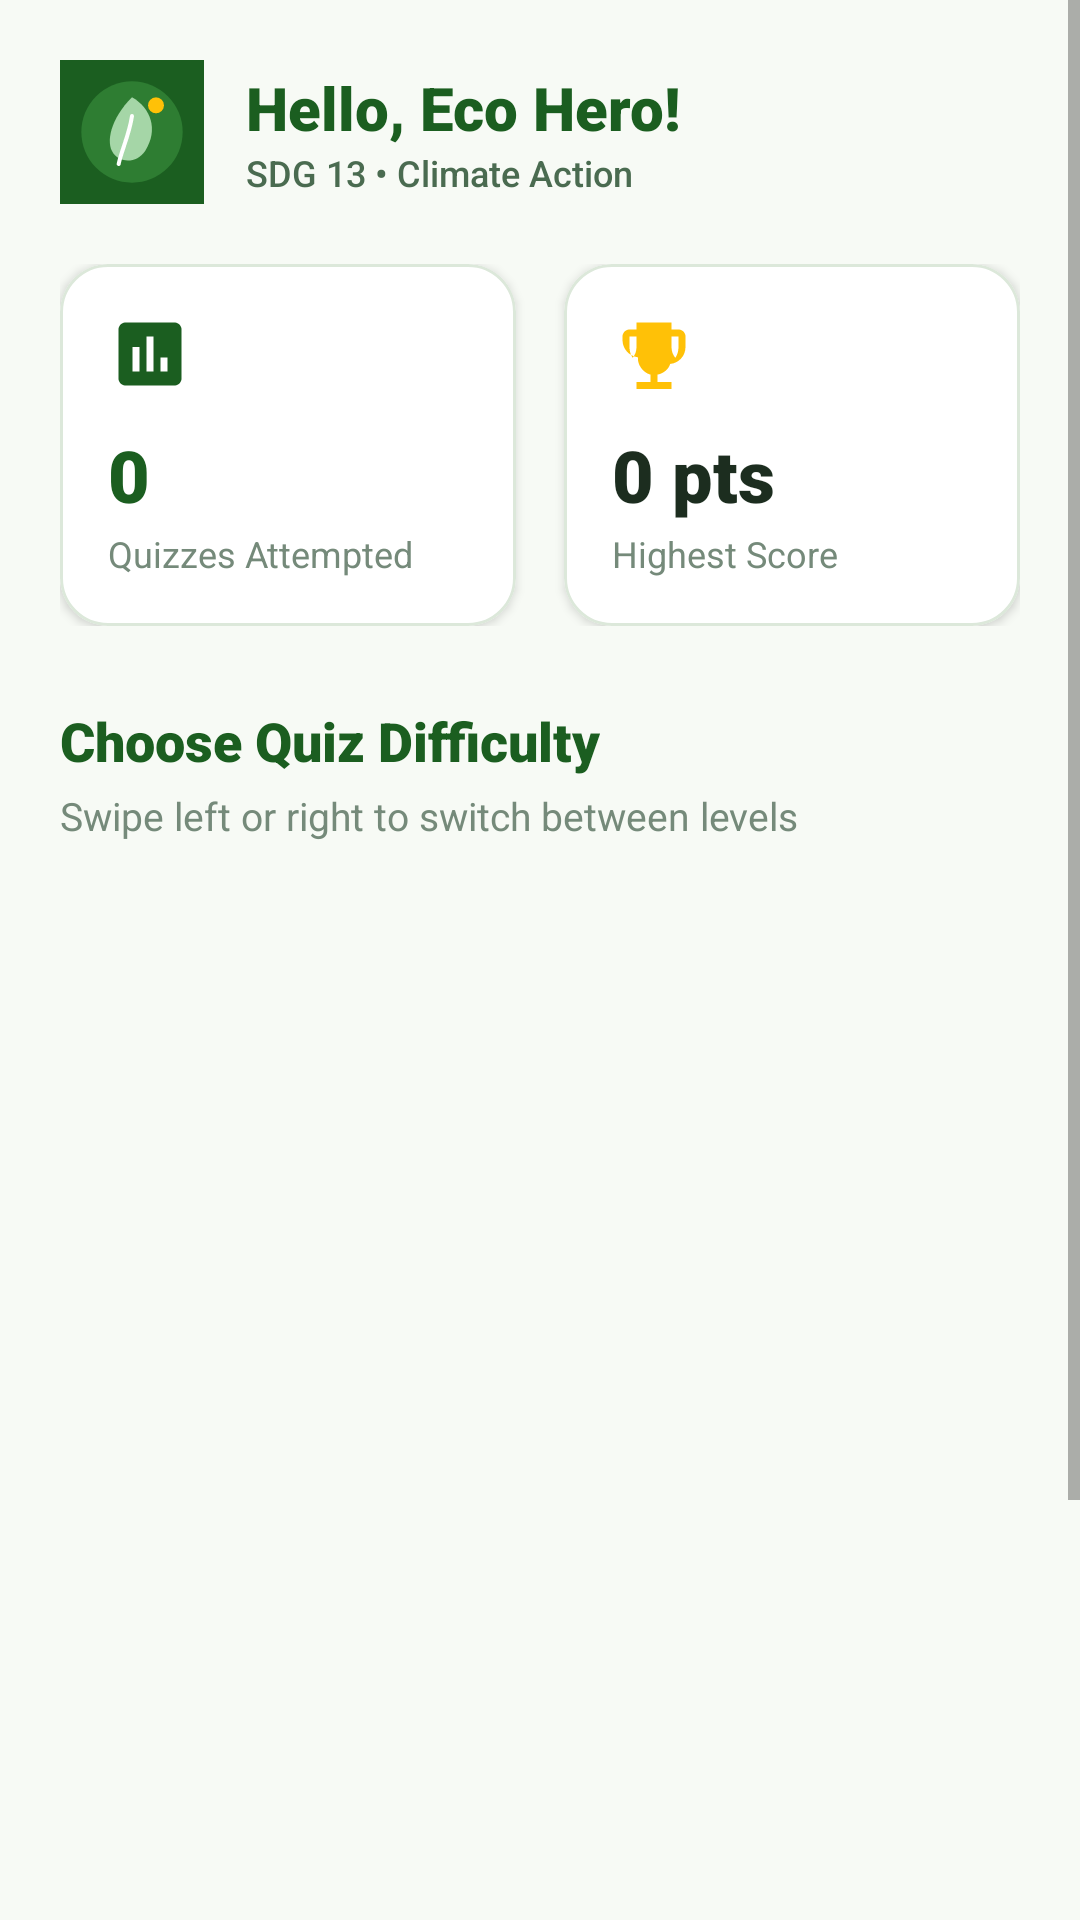

Reconstruct the res/layout file that produces this screen, plus the resources it refers to.
<!-- AndroidManifest.xml: application theme Theme.EcoQuiz -->
<!-- res/layout/activity_home.xml -->
<?xml version="1.0" encoding="utf-8"?>
<ScrollView xmlns:android="http://schemas.android.com/apk/res/android"
    xmlns:app="http://schemas.android.com/apk/res-auto"
    android:layout_width="match_parent"
    android:layout_height="match_parent"
    android:background="@color/background_off_white"
    android:fillViewport="true">

    <LinearLayout
        android:layout_width="match_parent"
        android:layout_height="wrap_content"
        android:orientation="vertical"
        android:padding="20dp">

        
        <LinearLayout
            android:layout_width="match_parent"
            android:layout_height="wrap_content"
            android:gravity="center_vertical"
            android:orientation="horizontal">

            <ImageView
                android:layout_width="48dp"
                android:layout_height="48dp"
                android:contentDescription="@string/app_name"
                android:src="@drawable/ic_eco_logo" />

            <LinearLayout
                android:layout_width="0dp"
                android:layout_height="wrap_content"
                android:layout_marginStart="14dp"
                android:layout_weight="1"
                android:orientation="vertical">

                <TextView
                    android:id="@+id/tvHomeWelcome"
                    android:layout_width="wrap_content"
                    android:layout_height="wrap_content"
                    android:fontFamily="sans-serif-black"
                    android:text="Hello, Eco Hero!"
                    android:textColor="@color/primary_forest_green"
                    android:textSize="20sp" />

                <TextView
                    android:layout_width="wrap_content"
                    android:layout_height="wrap_content"
                    android:fontFamily="sans-serif-medium"
                    android:text="@string/sdg_full_title"
                    android:textColor="@color/text_secondary"
                    android:textSize="12sp" />
            </LinearLayout>

            <ImageView
                android:id="@+id/ivLogout"
                android:layout_width="40dp"
                android:layout_height="40dp"
                android:background="?attr/selectableItemBackgroundBorderless"
                android:contentDescription="@string/action_logout"
                android:padding="8dp"
                android:src="@drawable/ic_logout"
                app:tint="@color/error_red" />

        </LinearLayout>

        
        <LinearLayout
            android:layout_width="match_parent"
            android:layout_height="wrap_content"
            android:layout_marginTop="20dp"
            android:orientation="horizontal">

            
            <com.google.android.material.card.MaterialCardView
                android:layout_width="0dp"
                android:layout_height="wrap_content"
                android:layout_marginEnd="8dp"
                android:layout_weight="1"
                app:cardBackgroundColor="@color/surface_white"
                app:cardCornerRadius="16dp"
                app:cardElevation="2dp"
                app:strokeColor="@color/card_border"
                app:strokeWidth="1dp">

                <LinearLayout
                    android:layout_width="match_parent"
                    android:layout_height="wrap_content"
                    android:orientation="vertical"
                    android:padding="16dp">

                    <ImageView
                        android:layout_width="28dp"
                        android:layout_height="28dp"
                        android:contentDescription="quizzes"
                        android:src="@drawable/ic_analytics"
                        app:tint="@color/primary_forest_green" />

                    <TextView
                        android:id="@+id/tvTotalQuizzes"
                        android:layout_width="wrap_content"
                        android:layout_height="wrap_content"
                        android:layout_marginTop="10dp"
                        android:fontFamily="sans-serif-black"
                        android:text="0"
                        android:textColor="@color/primary_forest_green"
                        android:textSize="24sp" />

                    <TextView
                        android:layout_width="wrap_content"
                        android:layout_height="wrap_content"
                        android:layout_marginTop="2dp"
                        android:fontFamily="sans-serif"
                        android:text="@string/quizzes_attempted"
                        android:textColor="@color/text_muted"
                        android:textSize="12sp" />
                </LinearLayout>
            </com.google.android.material.card.MaterialCardView>

            
            <com.google.android.material.card.MaterialCardView
                android:layout_width="0dp"
                android:layout_height="wrap_content"
                android:layout_marginStart="8dp"
                android:layout_weight="1"
                app:cardBackgroundColor="@color/surface_white"
                app:cardCornerRadius="16dp"
                app:cardElevation="2dp"
                app:strokeColor="@color/card_border"
                app:strokeWidth="1dp">

                <LinearLayout
                    android:layout_width="match_parent"
                    android:layout_height="wrap_content"
                    android:orientation="vertical"
                    android:padding="16dp">

                    <ImageView
                        android:layout_width="28dp"
                        android:layout_height="28dp"
                        android:contentDescription="highest score"
                        android:src="@drawable/ic_trophy"
                        app:tint="@color/accent_gold" />

                    <TextView
                        android:id="@+id/tvHighestScore"
                        android:layout_width="wrap_content"
                        android:layout_height="wrap_content"
                        android:layout_marginTop="10dp"
                        android:fontFamily="sans-serif-black"
                        android:text="0 pts"
                        android:textColor="@color/text_primary"
                        android:textSize="24sp" />

                    <TextView
                        android:layout_width="wrap_content"
                        android:layout_height="wrap_content"
                        android:layout_marginTop="2dp"
                        android:fontFamily="sans-serif"
                        android:text="@string/highest_score"
                        android:textColor="@color/text_muted"
                        android:textSize="12sp" />
                </LinearLayout>
            </com.google.android.material.card.MaterialCardView>

        </LinearLayout>

        
        <TextView
            android:layout_width="wrap_content"
            android:layout_height="wrap_content"
            android:layout_marginTop="26dp"
            android:fontFamily="sans-serif-black"
            android:text="@string/choose_difficulty"
            android:textColor="@color/primary_forest_green"
            android:textSize="18sp" />

        <TextView
            android:layout_width="wrap_content"
            android:layout_height="wrap_content"
            android:layout_marginTop="4dp"
            android:fontFamily="sans-serif"
            android:text="Swipe left or right to switch between levels"
            android:textColor="@color/text_muted"
            android:textSize="13sp" />

        
        <androidx.viewpager2.widget.ViewPager2
            android:id="@+id/vpDifficulty"
            android:layout_width="match_parent"
            android:layout_height="330dp"
            android:layout_marginTop="12dp"
            android:clipChildren="false"
            android:clipToPadding="false" />

        
        <TextView
            android:layout_width="wrap_content"
            android:layout_height="wrap_content"
            android:layout_marginTop="20dp"
            android:fontFamily="sans-serif-black"
            android:text="Explore &amp; Progress"
            android:textColor="@color/primary_forest_green"
            android:textSize="18sp" />

        <LinearLayout
            android:layout_width="match_parent"
            android:layout_height="wrap_content"
            android:layout_marginTop="12dp"
            android:orientation="horizontal">

            
            <com.google.android.material.button.MaterialButton
                android:id="@+id/btnNavLeaderboard"
                style="@style/Widget.MaterialComponents.Button.OutlinedButton"
                android:layout_width="0dp"
                android:layout_height="56dp"
                android:layout_marginEnd="6dp"
                android:layout_weight="1"
                android:fontFamily="sans-serif-bold"
                android:text="@string/action_leaderboard"
                android:textAllCaps="false"
                android:textColor="@color/primary_forest_green"
                android:textSize="13sp"
                app:cornerRadius="14dp"
                app:icon="@drawable/ic_trophy"
                app:iconGravity="textStart"
                app:iconTint="@color/accent_gold"
                app:strokeColor="@color/primary_forest_green"
                app:strokeWidth="1.5dp" />

            
            <com.google.android.material.button.MaterialButton
                android:id="@+id/btnNavPerformance"
                style="@style/Widget.MaterialComponents.Button.OutlinedButton"
                android:layout_width="0dp"
                android:layout_height="56dp"
                android:layout_marginStart="6dp"
                android:layout_weight="1"
                android:fontFamily="sans-serif-bold"
                android:text="History"
                android:textAllCaps="false"
                android:textColor="@color/primary_forest_green"
                android:textSize="13sp"
                app:cornerRadius="14dp"
                app:icon="@drawable/ic_analytics"
                app:iconGravity="textStart"
                app:iconTint="@color/primary_forest_green"
                app:strokeColor="@color/primary_forest_green"
                app:strokeWidth="1.5dp" />

        </LinearLayout>

        
        <com.google.android.material.button.MaterialButton
            android:id="@+id/btnNavProfile"
            style="@style/Widget.MaterialComponents.Button.OutlinedButton"
            android:layout_width="match_parent"
            android:layout_height="54dp"
            android:layout_marginTop="10dp"
            android:fontFamily="sans-serif-bold"
            android:text="@string/action_profile"
            android:textAllCaps="false"
            android:textColor="@color/text_secondary"
            android:textSize="14sp"
            app:cornerRadius="14dp"
            app:icon="@drawable/ic_person"
            app:iconGravity="textStart"
            app:iconTint="@color/primary_forest_green"
            app:strokeColor="@color/card_border"
            app:strokeWidth="1dp" />

    </LinearLayout>
</ScrollView>
<!-- resources referenced by this layout -->
<resources>
  <color name="accent_gold">#FFC107</color>
  <color name="background_off_white">#F7FAF5</color>
  <color name="card_border">#DCE8DA</color>
  <color name="error_red">#D32F2F</color>
  <color name="primary_forest_green">#1B5E20</color>
  <color name="surface_white">#FFFFFF</color>
  <color name="text_muted">#758A7A</color>
  <color name="text_primary">#1C2D1F</color>
  <color name="text_secondary">#4A6B50</color>
  <!-- drawable ic_analytics (drawable) -->
  <vector xmlns:android="http://schemas.android.com/apk/res/android"
      android:width="24dp"
      android:height="24dp"
      android:viewportWidth="24"
      android:viewportHeight="24">
      <path
          android:fillColor="#1B5E20"
          android:pathData="M19,3H5c-1.1,0 -2,0.9 -2,2v14c0,1.1 0.9,2 2,2h14c1.1,0 2,-0.9 2,-2V5c0,-1.1 -0.9,-2 -2,-2zM9,17H7v-7h2v7zm4,0h-2V7h2v10zm4,0h-2v-4h2v4z"/>
  </vector>
  <!-- drawable ic_person (drawable) -->
  <vector xmlns:android="http://schemas.android.com/apk/res/android"
      android:width="24dp"
      android:height="24dp"
      android:viewportWidth="24"
      android:viewportHeight="24">
      <path
          android:fillColor="#1B5E20"
          android:pathData="M12,12c2.21,0 4,-1.79 4,-4s-1.79,-4 -4,-4 -4,1.79 -4,4 1.79,4 4,4zm0,2c-2.67,0 -8,1.34 -8,4v2h16v-2c0,-2.66 -5.33,-4 -8,-4z"/>
  </vector>
  <!-- drawable ic_trophy (drawable) -->
  <vector xmlns:android="http://schemas.android.com/apk/res/android"
      android:width="24dp"
      android:height="24dp"
      android:viewportWidth="24"
      android:viewportHeight="24">
      <path
          android:fillColor="#FFC107"
          android:pathData="M19,5h-2V3H7v2H5c-1.1,0 -2,0.9 -2,2v1c0,2.55 1.92,4.63 4.39,4.94A5.01,5.01 0,0 0,11 17.9V20H7v2h10v-2h-4v-2.1c1.8,-0.36 3.25,-1.67 3.61,-3.06C19.08,14.63 21,12.55 21,10V7c0,-1.1 -0.9,-2 -2,-2zM5,10V7h2v3c0,1.2 -0.4,2.3 -1.1,3.1C5.3,12.2 5,11.2 5,10zM19,10c0,1.2 -0.3,2.2 -0.9,3.1 -0.7,-0.8 -1.1,-1.9 -1.1,-3.1V7h2v3z"/>
  </vector>
  <string name="action_leaderboard">Leaderboard</string>
  <string name="action_logout">Logout</string>
  <string name="action_profile">Profile</string>
  <string name="app_name">EcoQuiz</string>
  <string name="choose_difficulty">Choose Quiz Difficulty</string>
  <string name="highest_score">Highest Score</string>
  <string name="quizzes_attempted">Quizzes Attempted</string>
  <string name="sdg_full_title">SDG 13 • Climate Action</string>
  <style name="Theme.EcoQuiz" parent="Theme.MaterialComponents.Light.NoActionBar">
          
          <item name="colorPrimary">@color/primary_forest_green</item>
          <item name="colorPrimaryVariant">@color/primary_dark_green</item>
          <item name="colorOnPrimary">@color/surface_white</item>
          
          <item name="colorSecondary">@color/secondary_light_green</item>
          <item name="colorSecondaryVariant">@color/primary_light_green</item>
          <item name="colorOnSecondary">@color/primary_forest_green</item>
          
          <item name="android:statusBarColor">@color/primary_forest_green</item>
          <item name="android:windowLightStatusBar">false</item>
          
          <item name="android:windowBackground">@color/background_off_white</item>
      </style>
  <color name="primary_dark_green">#0D3B13</color>
  <color name="secondary_light_green">#A5D6A7</color>
  <color name="primary_light_green">#2E7D32</color>
</resources>
